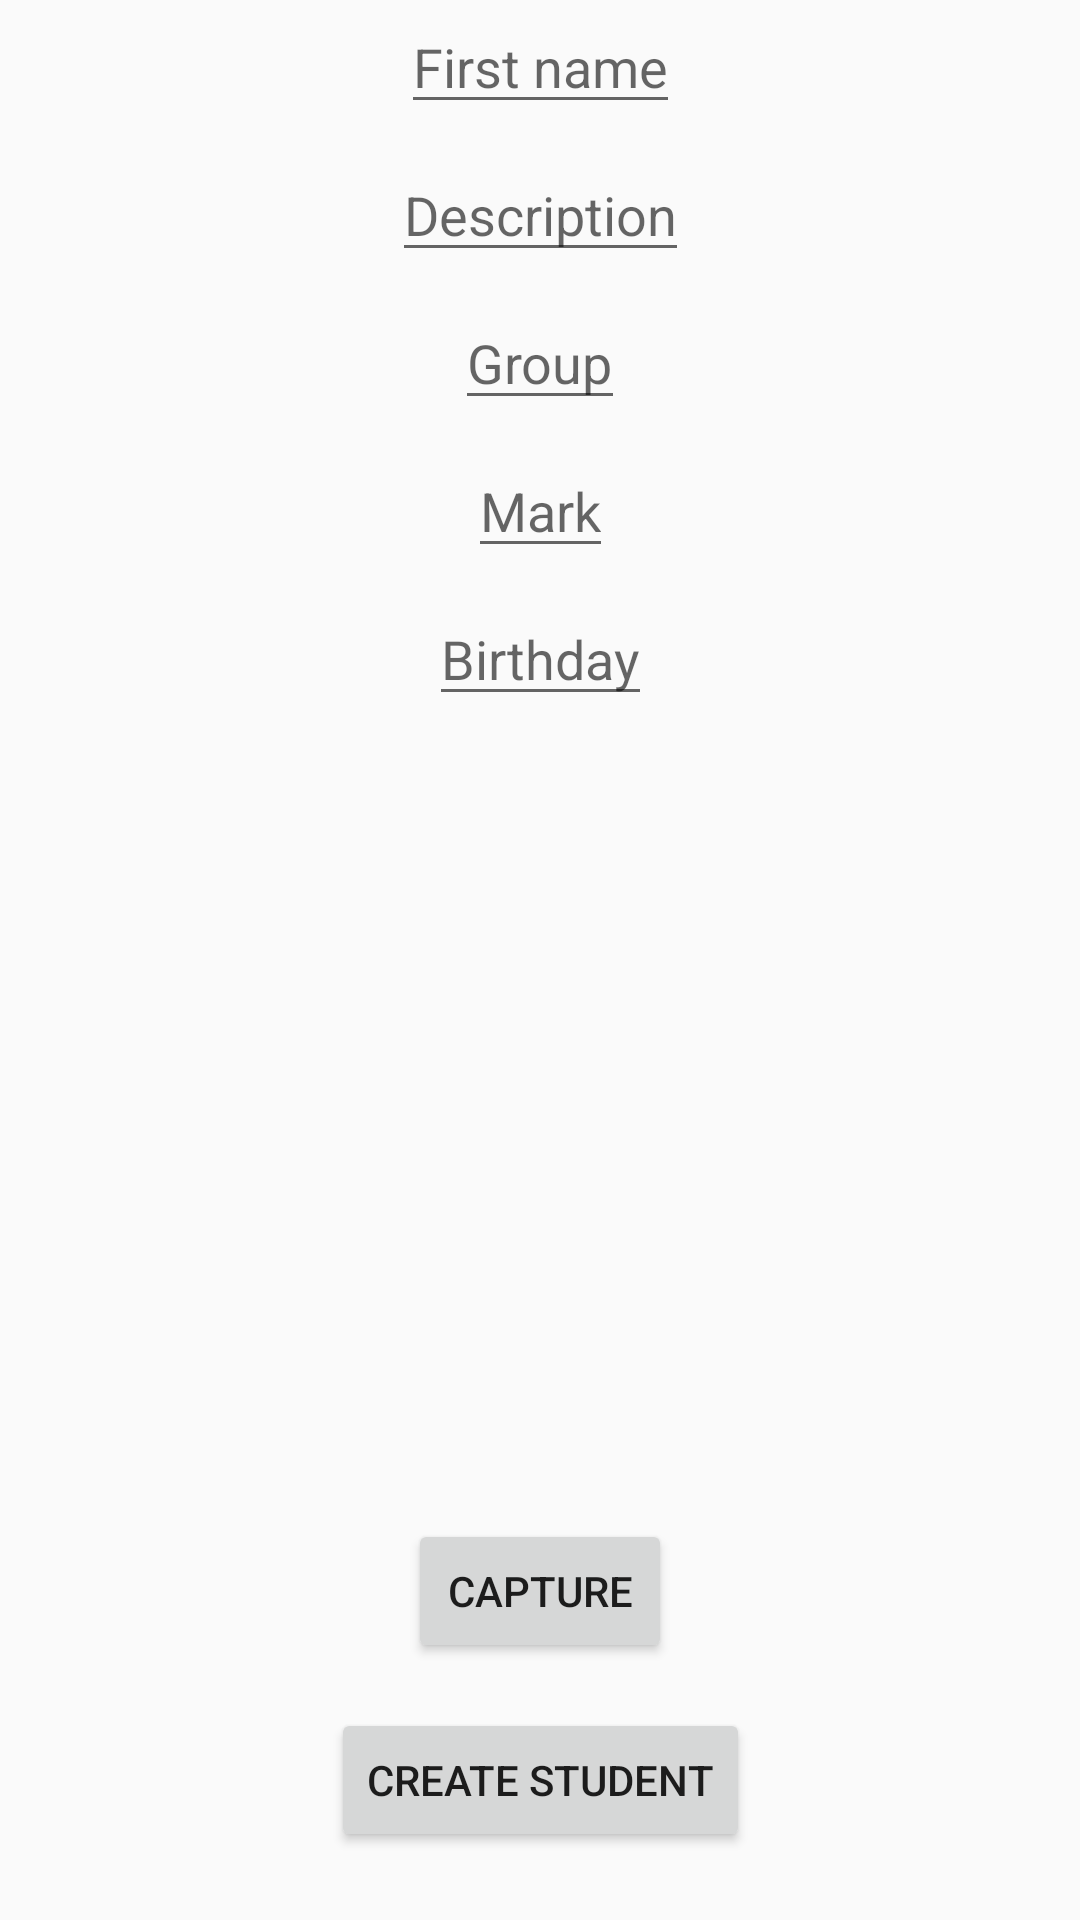

Produce the Android XML layout that renders to this screen, including the resource entries it uses.
<!-- AndroidManifest.xml: application theme AppTheme -->
<!-- res/layout/fragment_student_create.xml -->
<?xml version="1.0" encoding="utf-8"?>
<androidx.constraintlayout.widget.ConstraintLayout xmlns:android="http://schemas.android.com/apk/res/android"
    xmlns:app="http://schemas.android.com/apk/res-auto"
    xmlns:tools="http://schemas.android.com/tools"
    android:layout_width="match_parent"
    android:layout_height="match_parent"
    tools:context=".presentation.fragment.StudentCreateFragment">


    <EditText
        android:id="@+id/textView_fragment_student_create_name"
        android:layout_width="wrap_content"
        android:layout_height="wrap_content"
        android:hint="First name"
        android:textSize="18sp"
        app:layout_constraintEnd_toEndOf="parent"
        app:layout_constraintStart_toStartOf="parent"
        app:layout_constraintTop_toTopOf="parent" />

    <EditText
        android:id="@+id/textView_fragment_student_create_desc"
        android:layout_width="wrap_content"
        android:layout_height="wrap_content"
        android:layout_marginTop="8dp"
        android:hint="Description"
        android:textSize="18sp"
        app:layout_constraintEnd_toEndOf="parent"
        app:layout_constraintStart_toStartOf="parent"
        app:layout_constraintTop_toBottomOf="@+id/textView_fragment_student_create_name" />


    <EditText
        android:id="@+id/textView_fragment_student_create_group"
        android:layout_width="wrap_content"
        android:layout_height="wrap_content"
        android:layout_marginTop="8dp"
        android:hint="Group"
        android:textSize="18sp"
        app:layout_constraintEnd_toEndOf="parent"
        app:layout_constraintStart_toStartOf="parent"
        app:layout_constraintTop_toBottomOf="@+id/textView_fragment_student_create_desc" />

    <EditText
        android:id="@+id/textView_fragment_student_create_mark"
        android:layout_width="wrap_content"
        android:layout_height="wrap_content"
        android:layout_marginTop="8dp"
        android:hint="Mark"
        android:textSize="18sp"
        app:layout_constraintEnd_toEndOf="parent"
        app:layout_constraintStart_toStartOf="parent"
        app:layout_constraintTop_toBottomOf="@+id/textView_fragment_student_create_group" />

    <EditText
        android:id="@+id/textView_fragment_student_create_birthday"
        android:layout_width="wrap_content"
        android:layout_height="wrap_content"
        android:layout_marginTop="8dp"
        android:hint="Birthday"
        android:inputType="date"
        android:textSize="18sp"

        app:layout_constraintEnd_toEndOf="parent"
        app:layout_constraintStart_toStartOf="parent"
        app:layout_constraintTop_toBottomOf="@+id/textView_fragment_student_create_mark" />


    <ImageView
        android:id="@+id/imageView_fragment_student_create_img"
        android:layout_width="200dp"
        android:layout_height="200dp"
        android:layout_marginTop="32dp"
        android:layout_weight="1"
        app:layout_constraintEnd_toEndOf="parent"
        app:layout_constraintStart_toStartOf="parent"
        app:layout_constraintTop_toBottomOf="@+id/textView_fragment_student_create_birthday" />


    <Button
        android:id="@+id/button_fragment_student_create_photo"
        android:layout_width="wrap_content"
        android:layout_height="wrap_content"
        android:layout_marginBottom="50dp"
        android:text="Capture"
        app:layout_constraintBottom_toBottomOf="parent"
        app:layout_constraintEnd_toEndOf="parent"
        app:layout_constraintStart_toStartOf="parent"
        app:layout_constraintTop_toBottomOf="@+id/imageView_fragment_student_create_img" />


    <Button
        android:id="@+id/button_fragment_student_create_add_student"
        android:layout_width="wrap_content"
        android:layout_height="wrap_content"
        android:layout_gravity="center_horizontal"
        android:layout_marginTop="8dp"
        android:layout_marginBottom="16dp"
        android:text="CREATE STUDENT"
        app:layout_constraintBottom_toBottomOf="parent"
        app:layout_constraintEnd_toEndOf="parent"
        app:layout_constraintStart_toStartOf="parent"
        app:layout_constraintTop_toBottomOf="@+id/button_fragment_student_create_photo" />

</androidx.constraintlayout.widget.ConstraintLayout>
<!-- resources referenced by this layout -->
<resources>
  <style name="AppTheme" parent="Theme.AppCompat.Light.NoActionBar">
          
          <item name="colorPrimary">@color/colorPrimary</item>
          <item name="colorPrimaryDark">@color/colorPrimaryDark</item>
          <item name="colorAccent">@color/colorAccent</item>
          <item name="windowNoTitle">true</item>
          <item name="windowActionBar">false</item>
      </style>
  <color name="colorPrimary">#6200EE</color>
  <color name="colorPrimaryDark">#3700B3</color>
  <color name="colorAccent">#03DAC5</color>
</resources>
